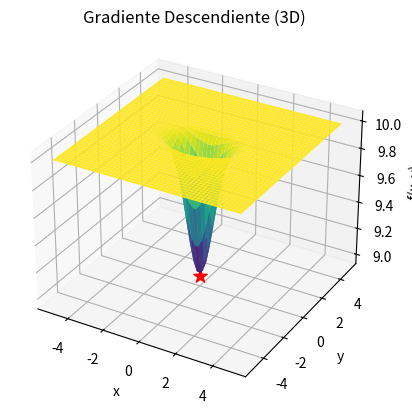
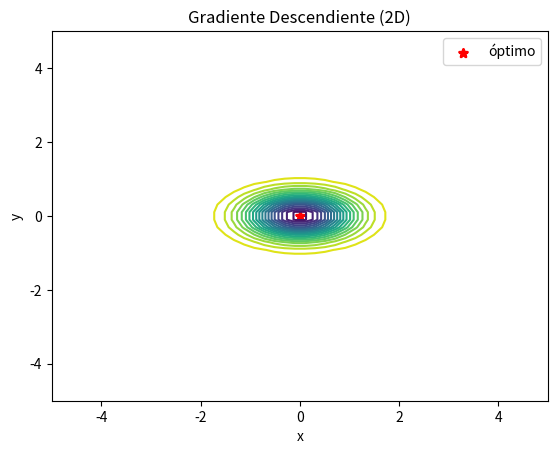

Reproduce these figures in Python, in order.
import numpy as np
import matplotlib.pyplot as plt
import math as m

def gradienteDescendiente(f, fp, X, h, N):
    x_lim = np.linspace(-5, 5, 50)
    y_lim = np.linspace(-5, 5, 50)
    x, y = np.meshgrid(x_lim, y_lim)
    z = f(x, y)

    fig = plt.figure()
    ax = fig.add_subplot(111, projection='3d')
    ax.plot_surface(x, y, z, cmap='viridis')
    
    for i in range(N):
        X = X - h * fp(X[0], X[1])

    print(f"x = {X[0]}, y = {X[1]}")

    ax.scatter(X[0], X[1], f(X[0], X[1]), c='r', marker='*', s=100)
    
    ax.set_xlabel('x')
    ax.set_ylabel('y')
    ax.set_zlabel('f(x, y)')
    ax.set_title('Gradiente Descendiente (3D)')

    plt.figure()
    plt.contour(x, y, z, 20)
    plt.scatter(X[0], X[1], c='r', marker='*', linewidths=2, label='óptimo')
    plt.legend()
    plt.xlabel('x')
    plt.ylabel('y')
    plt.title('Gradiente Descendiente (2D)')

    plt.show()

f = lambda x, y : 10 - np.exp(-(x**2 + 3*y**2))
fp = lambda x, y : np.array([2 * x * np.exp(-(x**2 + 3*y**2)), 6 * y * np.exp(-(x**2 + 3*y**2))])
X = np.array([1, 2])
h = 0.1
N = 100000
gradienteDescendiente(f, fp, X, h, N)